Run: headless pygame with SDL's dummy video driver; simulated clock (each Clock.tick advances the game by its frame time, no real sleeping); random seed 0; keys injected as events and as key.get_pressed() state; mouse plan: one left click at the window centre at the start of phase 2, then a move to the lower-right quarter at the start of phase 3.
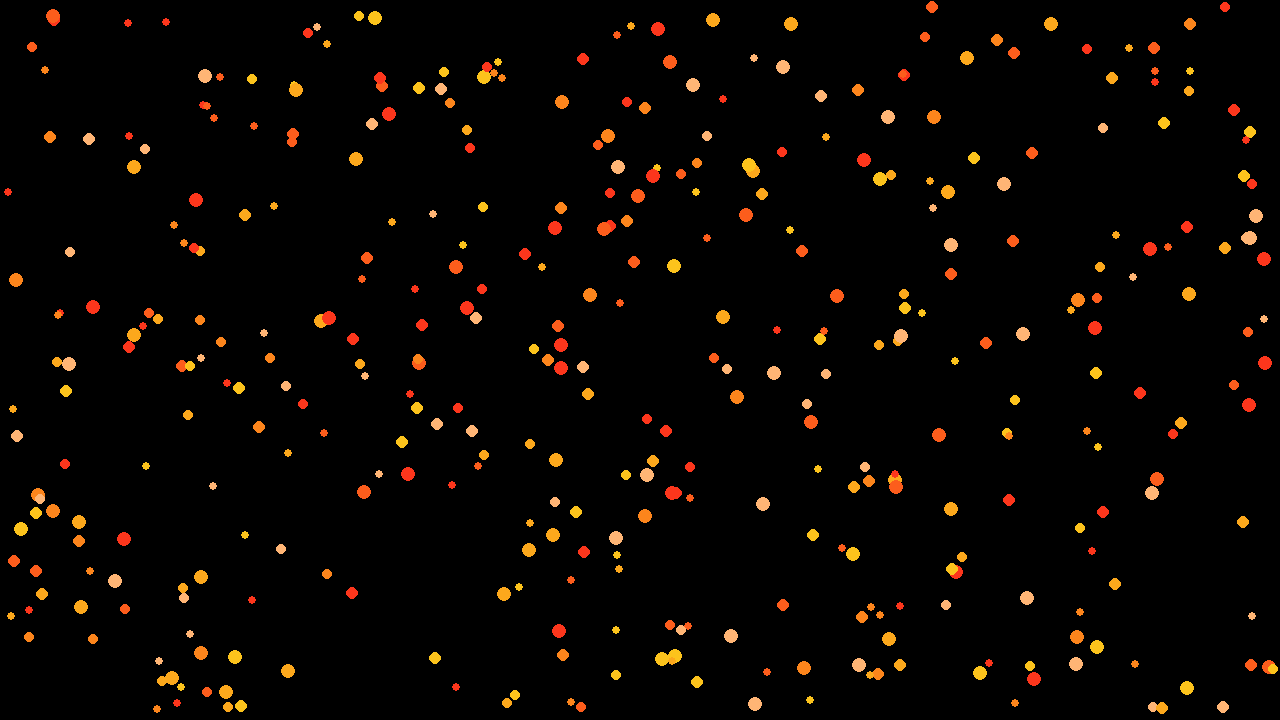
Frame 1 of 4 · flips 1–60 · no input
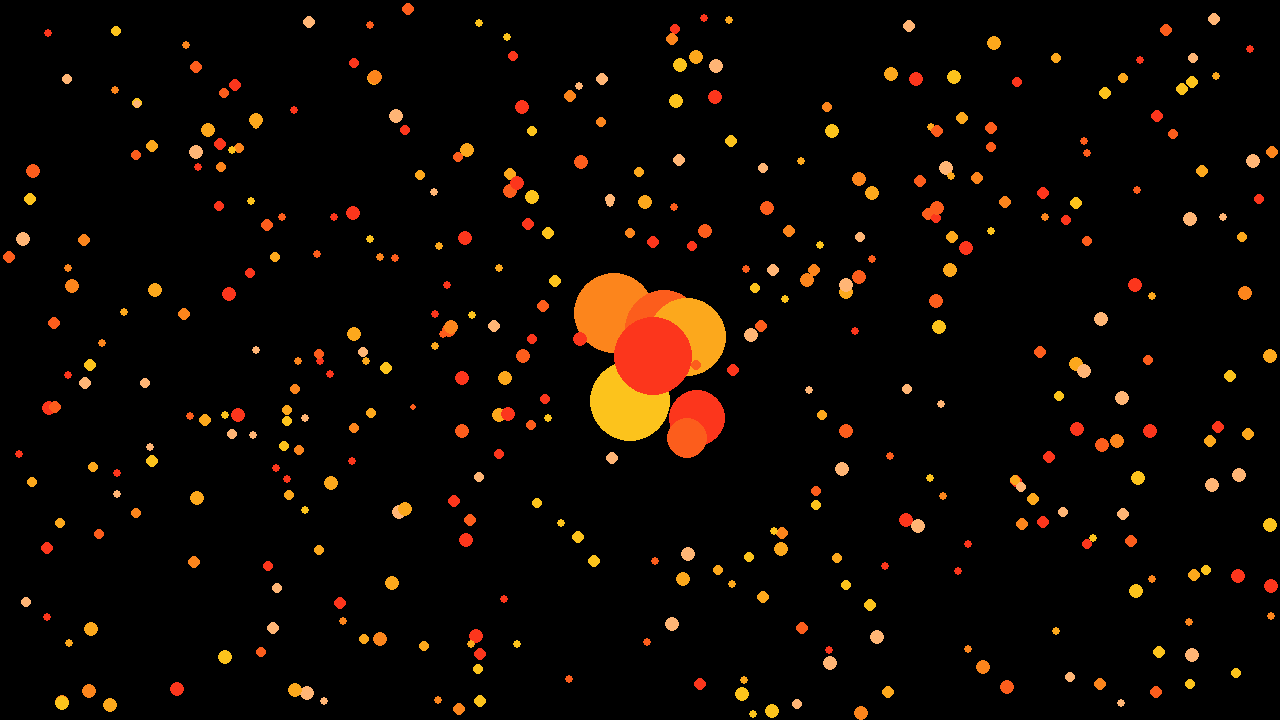
Frame 2 of 4 · flips 61–180 · clicked the window centre · tapped SPACE, RETURN · held RIGHT (→), D
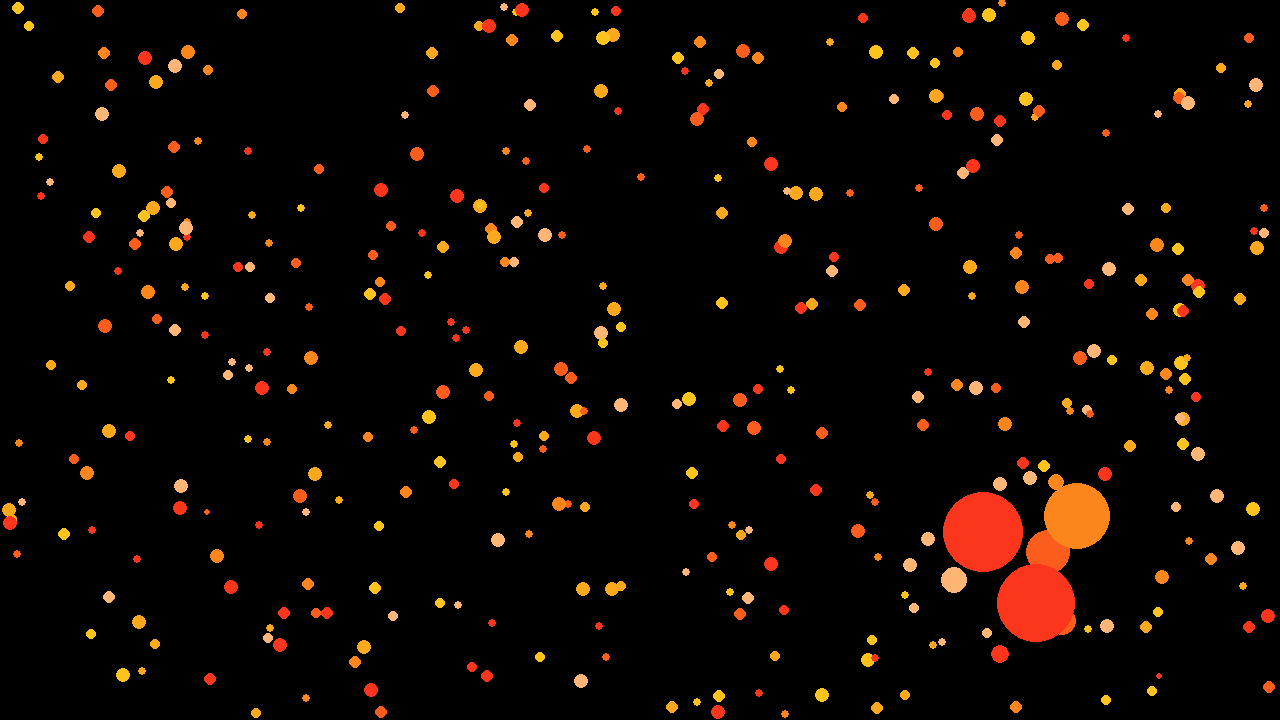
Frame 3 of 4 · flips 181–300 · moved the mouse to the lower-right quarter · held DOWN (↓), S
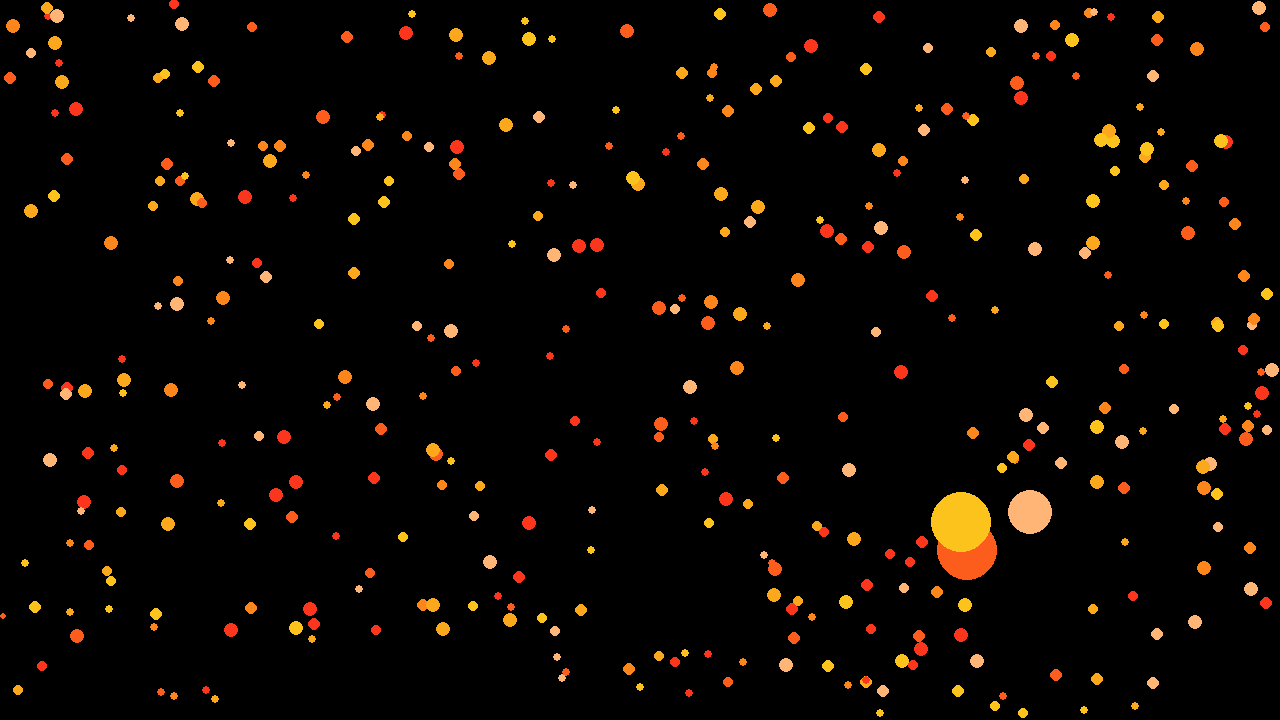
Frame 4 of 4 · flips 301–420 · held LEFT (←), A, UP (↑), W

The pygame program that drew these frames:

import pygame
import sys
import random

pygame.init()

FPS = 60  # frame per second

mouse = {"x": None, "y": None}

# 도화지 준비
screen = pygame.display.set_mode((1280, 720), pygame.RESIZABLE)
width, height = screen.get_size()
clock = pygame.time.Clock()


colors = [
    "#FC5D1C",
    "#FCA81C",
    "#FC851C",
    "#FC361C",
    "#FCC31C",
    "#FFB575",
]  # 동그라미 색깔을 저장할 리스트
circles = []  # 동그라미 정보를 저장할 리스트


# 동그라미 초기화
# 도화지에 그림을 그리기 전에 동그라미 정보를 리스트에 정하자 😊
def init(circle_count=200):
    for _ in range(circle_count):
        r = random.uniform(4, 8)  # 동그라미의 반지름
        min = r
        x = random.uniform(r, width - r)  # 동그라미의 x 좌표
        y = random.uniform(r, height - r)  # 동그라미의 y좌표
        c = random.choice(colors)  # 동그라미의 색깔
        dx = (random.random() - 0.5) * 4  # 동그라미의 x좌표 변화량
        dy = (random.random() - 0.5) * 4  # 동그라미의 y좌표 변화량
        c = {"r": r, "x": x, "y": y, "c": c, "dx": dx, "dy": dy, "min": min}
        circles.append(c)  # circles 리스트에 동그라미 정보(circle)를 추가


# 종료
def quit():
    print("종료")
    pygame.quit()
    sys.exit()


# 동그라미 이동 관련 함수
def move_circle(c):
    # 동그라미가 가로 벽에 부딪히면 방향을 바꾸기
    if c["x"] + c["r"] >= width or c["x"] - c["r"] <= 0:
        c["dx"] *= -1
    # 동그라미가 세로 벽에 부딪히면 방향을 바꾸기
    if c["y"] + c["r"] >= height or c["y"] - c["r"] <= 0:
        c["dy"] *= -1

    # 동그라미 좌표 변화
    c["x"] += c["dx"]
    c["y"] += c["dy"]


# 마우스와의 거리에 따른 동그라미 반지름 변화 함수
def react_to_mouse(c):
    if (
        mouse["x"] is not None
        and abs(mouse["x"] - c["x"]) < 50
        and abs(mouse["y"] - c["y"]) < 50
        and (c["r"] < 40)
    ):
        c["r"] += 1
    elif c["r"] > c["min"]:
        c["r"] -= 1


init(400)
### 게임이 실행되면 작동
while True:
    screen.fill(pygame.Color("black"))
    for event in pygame.event.get():
        if event.type == pygame.QUIT:
            quit()
        elif event.type == pygame.KEYDOWN and event.key == pygame.K_ESCAPE:
            quit()
        elif event.type == pygame.MOUSEMOTION:
            mouse["x"], mouse["y"] = event.pos
        elif event.type == pygame.VIDEORESIZE:
            width, height = event.w, event.h
            screen = pygame.display.set_mode((width, height), pygame.RESIZABLE)
            circles = []
            init(400)

    for c in circles:
        move_circle(c)
        react_to_mouse(c)
        pygame.draw.circle(screen, c["c"], (c["x"], c["y"]), c["r"])

    pygame.display.flip()
    clock.tick(60)
